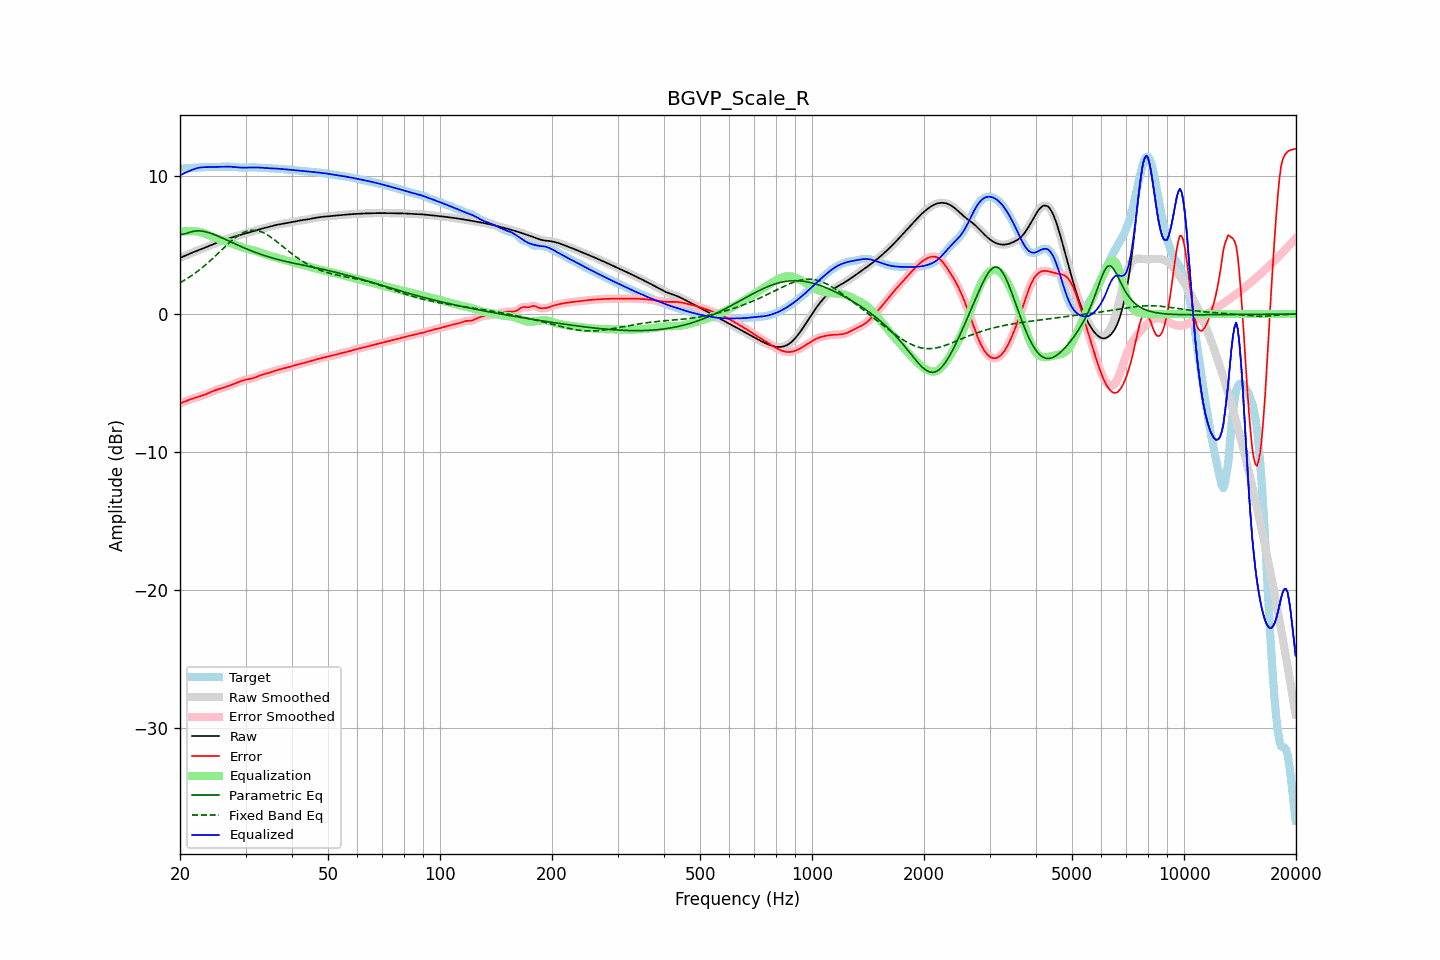

Source data for this figure (header and first rows):
frequency, raw, error, smoothed, error_smoothed, equalization, parametric_eq, fixed_band_eq, equalized_raw, equalized_smoothed, target
20.00, 4.07, -6.49, 4.07, -6.49, 5.99, 5.78, 2.27, 10.06, 10.06, 10.56
20.20, 4.12, -6.44, 4.12, -6.44, 6.00, 5.79, 2.34, 10.12, 10.12, 10.56
20.40, 4.17, -6.39, 4.17, -6.39, 6.00, 5.79, 2.40, 10.18, 10.18, 10.56
20.61, 4.23, -6.34, 4.23, -6.34, 6.01, 5.82, 2.47, 10.23, 10.23, 10.57
20.81, 4.28, -6.30, 4.28, -6.30, 6.01, 5.85, 2.54, 10.29, 10.29, 10.57
21.02, 4.33, -6.25, 4.33, -6.25, 6.01, 5.89, 2.62, 10.34, 10.34, 10.58
21.23, 4.38, -6.21, 4.38, -6.21, 6.01, 5.93, 2.69, 10.39, 10.39, 10.59
21.44, 4.43, -6.17, 4.43, -6.17, 6.01, 5.96, 2.77, 10.43, 10.43, 10.59
21.66, 4.48, -6.12, 4.48, -6.12, 6.01, 6.00, 2.85, 10.48, 10.48, 10.60
21.87, 4.52, -6.08, 4.52, -6.09, 6.00, 6.01, 2.94, 10.53, 10.53, 10.61
22.09, 4.57, -6.05, 4.57, -6.05, 6.00, 6.03, 3.02, 10.56, 10.56, 10.62
22.31, 4.61, -6.01, 4.61, -6.01, 5.98, 6.03, 3.11, 10.60, 10.60, 10.62
22.54, 4.66, -5.98, 4.66, -5.98, 5.96, 6.04, 3.20, 10.62, 10.62, 10.63
22.76, 4.70, -5.94, 4.70, -5.94, 5.94, 6.03, 3.29, 10.64, 10.64, 10.64
22.99, 4.74, -5.91, 4.74, -5.90, 5.90, 6.01, 3.39, 10.65, 10.65, 10.65
23.22, 4.79, -5.86, 4.79, -5.86, 5.86, 5.99, 3.48, 10.66, 10.66, 10.65
23.45, 4.84, -5.82, 4.84, -5.82, 5.82, 5.97, 3.58, 10.66, 10.66, 10.66
23.69, 4.89, -5.77, 4.89, -5.77, 5.77, 5.94, 3.68, 10.66, 10.66, 10.66
23.92, 4.94, -5.72, 4.94, -5.72, 5.72, 5.90, 3.79, 10.66, 10.66, 10.66
24.16, 4.99, -5.66, 4.99, -5.66, 5.67, 5.86, 3.89, 10.66, 10.66, 10.65
24.40, 5.04, -5.61, 5.04, -5.61, 5.62, 5.82, 4.00, 10.66, 10.66, 10.65
24.65, 5.09, -5.56, 5.09, -5.56, 5.57, 5.78, 4.10, 10.66, 10.66, 10.65
24.89, 5.14, -5.52, 5.14, -5.52, 5.53, 5.74, 4.21, 10.67, 10.66, 10.66
25.14, 5.18, -5.48, 5.18, -5.48, 5.49, 5.69, 4.32, 10.67, 10.67, 10.66
25.39, 5.23, -5.45, 5.23, -5.45, 5.45, 5.64, 4.43, 10.67, 10.67, 10.67
25.65, 5.27, -5.41, 5.27, -5.41, 5.41, 5.59, 4.55, 10.68, 10.68, 10.68
25.91, 5.31, -5.38, 5.31, -5.38, 5.37, 5.54, 4.66, 10.68, 10.68, 10.69
26.16, 5.35, -5.34, 5.35, -5.34, 5.34, 5.48, 4.77, 10.69, 10.69, 10.69
26.43, 5.39, -5.30, 5.39, -5.30, 5.30, 5.43, 4.88, 10.69, 10.69, 10.69
26.69, 5.43, -5.26, 5.43, -5.26, 5.26, 5.38, 4.99, 10.69, 10.69, 10.69
26.96, 5.47, -5.22, 5.47, -5.22, 5.22, 5.32, 5.10, 10.69, 10.69, 10.69
27.23, 5.51, -5.18, 5.51, -5.18, 5.18, 5.27, 5.20, 10.69, 10.69, 10.69
27.50, 5.55, -5.14, 5.55, -5.14, 5.14, 5.21, 5.31, 10.68, 10.68, 10.68
27.77, 5.59, -5.09, 5.59, -5.09, 5.09, 5.16, 5.40, 10.68, 10.68, 10.68
28.05, 5.62, -5.05, 5.62, -5.05, 5.04, 5.10, 5.50, 10.67, 10.67, 10.67
28.33, 5.66, -5.00, 5.66, -5.00, 5.00, 5.05, 5.59, 10.65, 10.65, 10.66
28.62, 5.69, -4.95, 5.69, -4.95, 4.95, 5.00, 5.67, 10.64, 10.64, 10.65
28.90, 5.73, -4.90, 5.73, -4.90, 4.91, 4.95, 5.75, 10.63, 10.63, 10.63
29.19, 5.76, -4.86, 5.76, -4.86, 4.86, 4.89, 5.82, 10.63, 10.63, 10.62
29.48, 5.79, -4.82, 5.79, -4.82, 4.83, 4.84, 5.89, 10.62, 10.62, 10.61
29.78, 5.83, -4.78, 5.83, -4.78, 4.79, 4.79, 5.94, 10.62, 10.62, 10.61
30.08, 5.86, -4.75, 5.86, -4.76, 4.76, 4.74, 5.99, 10.62, 10.62, 10.61
30.38, 5.89, -4.73, 5.89, -4.73, 4.74, 4.70, 6.03, 10.63, 10.63, 10.62
30.68, 5.92, -4.71, 5.92, -4.71, 4.71, 4.65, 6.06, 10.63, 10.63, 10.63
30.99, 5.95, -4.69, 5.95, -4.69, 4.68, 4.60, 6.08, 10.63, 10.63, 10.64
31.30, 5.98, -4.66, 5.99, -4.66, 4.65, 4.56, 6.09, 10.64, 10.64, 10.65
31.61, 6.02, -4.63, 6.02, -4.63, 4.62, 4.51, 6.09, 10.64, 10.64, 10.65
31.93, 6.06, -4.59, 6.06, -4.59, 4.58, 4.47, 6.08, 10.63, 10.63, 10.64
32.24, 6.09, -4.54, 6.09, -4.54, 4.54, 4.42, 6.06, 10.63, 10.63, 10.63
32.57, 6.13, -4.49, 6.13, -4.49, 4.50, 4.38, 6.03, 10.63, 10.63, 10.62
32.89, 6.17, -4.44, 6.17, -4.44, 4.45, 4.34, 6.00, 10.62, 10.62, 10.61
33.22, 6.20, -4.40, 6.20, -4.40, 4.41, 4.30, 5.95, 10.61, 10.61, 10.60
33.55, 6.23, -4.37, 6.23, -4.37, 4.37, 4.26, 5.90, 10.60, 10.60, 10.60
33.89, 6.26, -4.34, 6.26, -4.34, 4.34, 4.23, 5.84, 10.59, 10.59, 10.59
34.23, 6.29, -4.31, 6.29, -4.30, 4.30, 4.19, 5.77, 10.58, 10.58, 10.59
34.57, 6.31, -4.27, 6.31, -4.27, 4.26, 4.15, 5.70, 10.57, 10.57, 10.58
34.92, 6.34, -4.23, 6.34, -4.23, 4.22, 4.12, 5.62, 10.57, 10.57, 10.58
35.27, 6.38, -4.19, 6.38, -4.19, 4.19, 4.08, 5.54, 10.56, 10.56, 10.57
35.62, 6.41, -4.15, 6.41, -4.15, 4.15, 4.05, 5.45, 10.56, 10.56, 10.56
35.97, 6.44, -4.11, 6.44, -4.11, 4.12, 4.02, 5.36, 10.56, 10.56, 10.55
... 635 more rows
